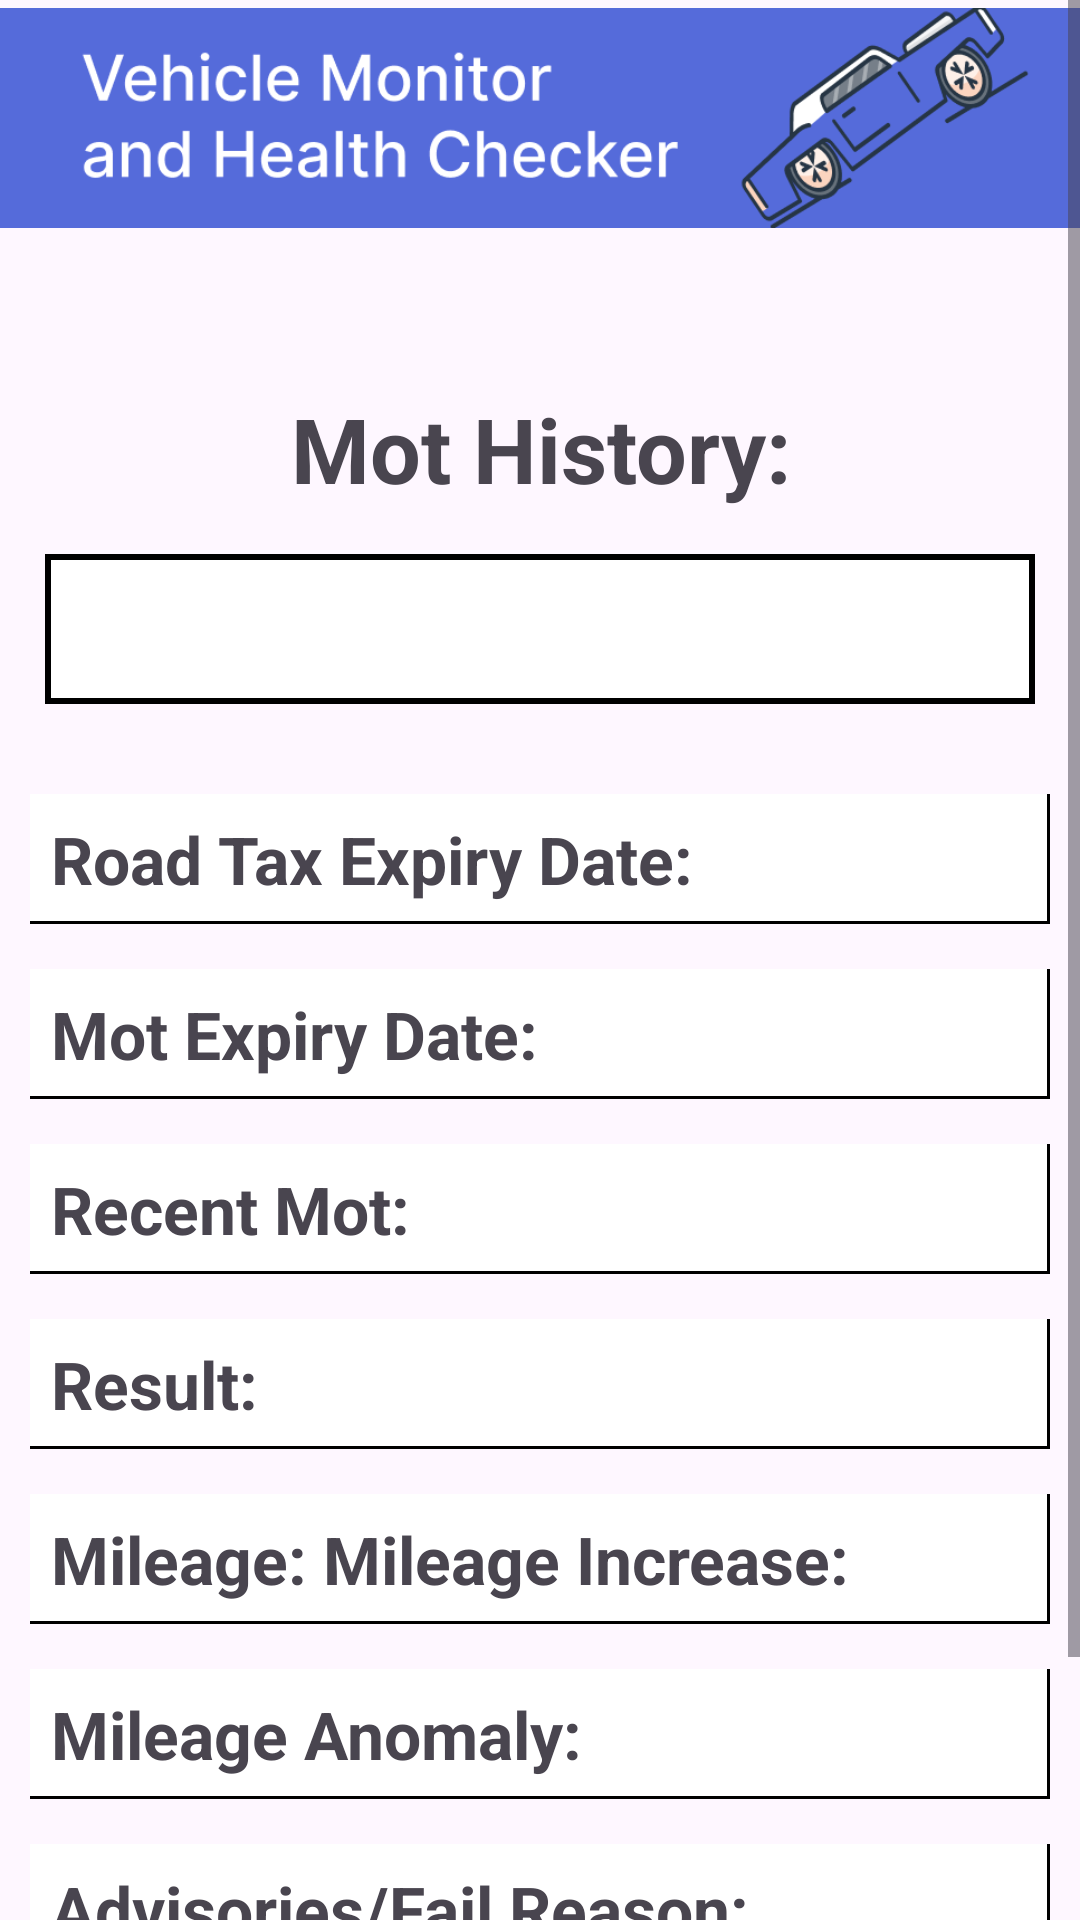

This screen was rendered from an Android layout file. Write that file and the resources it references.
<!-- AndroidManifest.xml: application theme Theme.Vehiclechecker -->
<!-- res/layout/fragment_mot.xml -->
<?xml version="1.0" encoding="utf-8"?>
<LinearLayout xmlns:android="http://schemas.android.com/apk/res/android"
    xmlns:tools="http://schemas.android.com/tools"
    xmlns:app="http://schemas.android.com/apk/res-auto"
    tools:context=".Mot"
    android:orientation="vertical"
    android:layout_width="match_parent"
    android:layout_height="match_parent">
    
    <ScrollView
        android:layout_width="match_parent"
        android:layout_height="match_parent">

        <LinearLayout
            android:layout_width="match_parent"
            android:layout_height="match_parent"
            android:orientation="vertical">
            
            <ImageView
                android:id="@+id/imageView2"
                android:layout_width="match_parent"
                android:layout_height="150dp"
                android:padding="0dp"
                app:srcCompat="@drawable/topbar"
                android:layout_marginTop="-36dp" />
            
            <TextView
                android:id="@+id/mainTextView"
                android:layout_width="match_parent"
                android:layout_height="wrap_content"
                android:gravity="center_horizontal"
                android:text="Mot History:"
                android:textSize="30dp"
                android:textStyle="bold"
                android:layout_marginTop="15dp"

                />
            
            <TextView
                android:id="@+id/regnum"
                android:layout_width="match_parent"
                android:layout_height="50dp"
                android:drawablePadding="5dp"
                android:padding="10dp"
                android:textAlignment="center"
                android:textSize="23dp"
                android:background="@drawable/border"
                android:layout_margin="15dp"
                android:layout_marginTop="15dp"
                android:textStyle="bold"

                />

            
            <TextView
                android:id="@+id/roadtaxexp"
                android:text="Road Tax Expiry Date: "
                android:padding="7dp"
                android:textSize="22dp"
                android:layout_marginLeft="10dp"
                android:layout_width="match_parent"
                android:layout_height="wrap_content"
                android:textStyle="bold"
                android:background="@drawable/bottomshadow"
                android:layout_marginRight="10dp"
                android:layout_marginTop="15dp" />

            
            <TextView
                android:id="@+id/motexpire"
                android:text="Mot Expiry Date: "
                android:padding="7dp"
                android:textSize="22dp"
                android:layout_marginLeft="10dp"
                android:layout_width="match_parent"
                android:layout_height="wrap_content"
                android:textStyle="bold"
                android:background="@drawable/bottomshadow"
                android:layout_marginRight="10dp"
                android:layout_marginTop="15dp" />
            
            <TextView
                android:id="@+id/recentmot"
                android:text="Recent Mot: "
                android:padding="7dp"
                android:textSize="22dp"
                android:layout_marginLeft="10dp"
                android:layout_width="match_parent"
                android:layout_height="wrap_content"
                android:textStyle="bold"
                android:background="@drawable/bottomshadow"
                android:layout_marginRight="10dp"
                android:layout_marginTop="15dp" />
            
            <TextView
                android:id="@+id/result"
                android:text="Result: "
                android:padding="7dp"
                android:textSize="22dp"
                android:layout_marginLeft="10dp"
                android:layout_width="match_parent"
                android:layout_height="wrap_content"
                android:textStyle="bold"
                android:background="@drawable/bottomshadow"
                android:layout_marginRight="10dp"
                android:layout_marginTop="15dp" />

            
            <TextView
                android:id="@+id/mileage"
                android:text="Mileage: Mileage Increase: "
                android:padding="7dp"
                android:textSize="22dp"
                android:layout_marginLeft="10dp"
                android:layout_width="match_parent"
                android:layout_height="wrap_content"
                android:textStyle="bold"
                android:background="@drawable/bottomshadow"
                android:layout_marginRight="10dp"
                android:layout_marginTop="15dp" />
            
            <TextView
                android:id="@+id/milageanomaly"
                android:text="Mileage Anomaly: "
                android:padding="7dp"
                android:textSize="22dp"
                android:layout_marginLeft="10dp"
                android:layout_width="match_parent"
                android:layout_height="wrap_content"
                android:textStyle="bold"
                android:background="@drawable/bottomshadow"
                android:layout_marginRight="10dp"
                android:layout_marginTop="15dp" />

            
            <TextView
                android:id="@+id/advisories"
                android:text="Advisories/Fail Reason: "
                android:padding="7dp"
                android:textSize="22dp"
                android:layout_marginLeft="10dp"
                android:layout_width="match_parent"
                android:layout_height="wrap_content"
                android:textStyle="bold"
                android:background="@drawable/bottomshadow"
                android:layout_marginRight="10dp"
                android:layout_marginTop="15dp" />
            
            <Button
                android:id="@+id/backbtn"
                android:layout_width="match_parent"
                android:layout_height="wrap_content"
                android:layout_marginStart="16dp"
                android:layout_marginTop="30dp"
                android:layout_marginEnd="16dp"
                android:backgroundTint="@color/customBlue"
                android:padding="16dp"
                android:text="Back"
                android:textSize="16dp"
                android:textStyle="bold" />
        </LinearLayout>
    </ScrollView>
</LinearLayout>
<!-- resources referenced by this layout -->
<resources>
  <color name="customBlue">#556BD9</color>
  <!-- drawable border (drawable) -->
  <?xml version="1.0" encoding="utf-8"?>
  <shape xmlns:android="http://schemas.android.com/apk/res/android"
      android:shape="rectangle">
      <solid android:color="@color/white"/>
      <stroke android:width="2dip" android:color="@color/black"/>
      <padding android:bottom="10dp" android:left="10dp" android:right="10dp" android:top="10dp"/>
  </shape>
  <!-- drawable bottomshadow (drawable) -->
  <?xml version="1.0" encoding="utf-8"?>
  <layer-list xmlns:android="http://schemas.android.com/apk/res/android">
  
      
  
      
      <item >
          <shape android:shape="rectangle">
              <solid android:color="#000000" />
          </shape>
      </item>
  
      
      <item>
          <shape android:shape="rectangle">
              <solid android:color="#000000" />
          </shape>
      </item>
  
      
      <item android:bottom="3px" android:right="3px">
          <shape android:shape="rectangle">
              <solid android:color="@color/design_default_color_background" />
          </shape>
      </item>
  </layer-list>
  <!-- drawable topbar: png bitmap (drawable, 32671 bytes) -->
  <style name="Theme.Vehiclechecker" parent="Base.Theme.Vehiclechecker" />
  <color name="white">#FFFFFFFF</color>
  <color name="black">#FF000000</color>
  <style name="Base.Theme.Vehiclechecker" parent="Theme.Material3.DayNight.NoActionBar">
          
          
      </style>
</resources>
